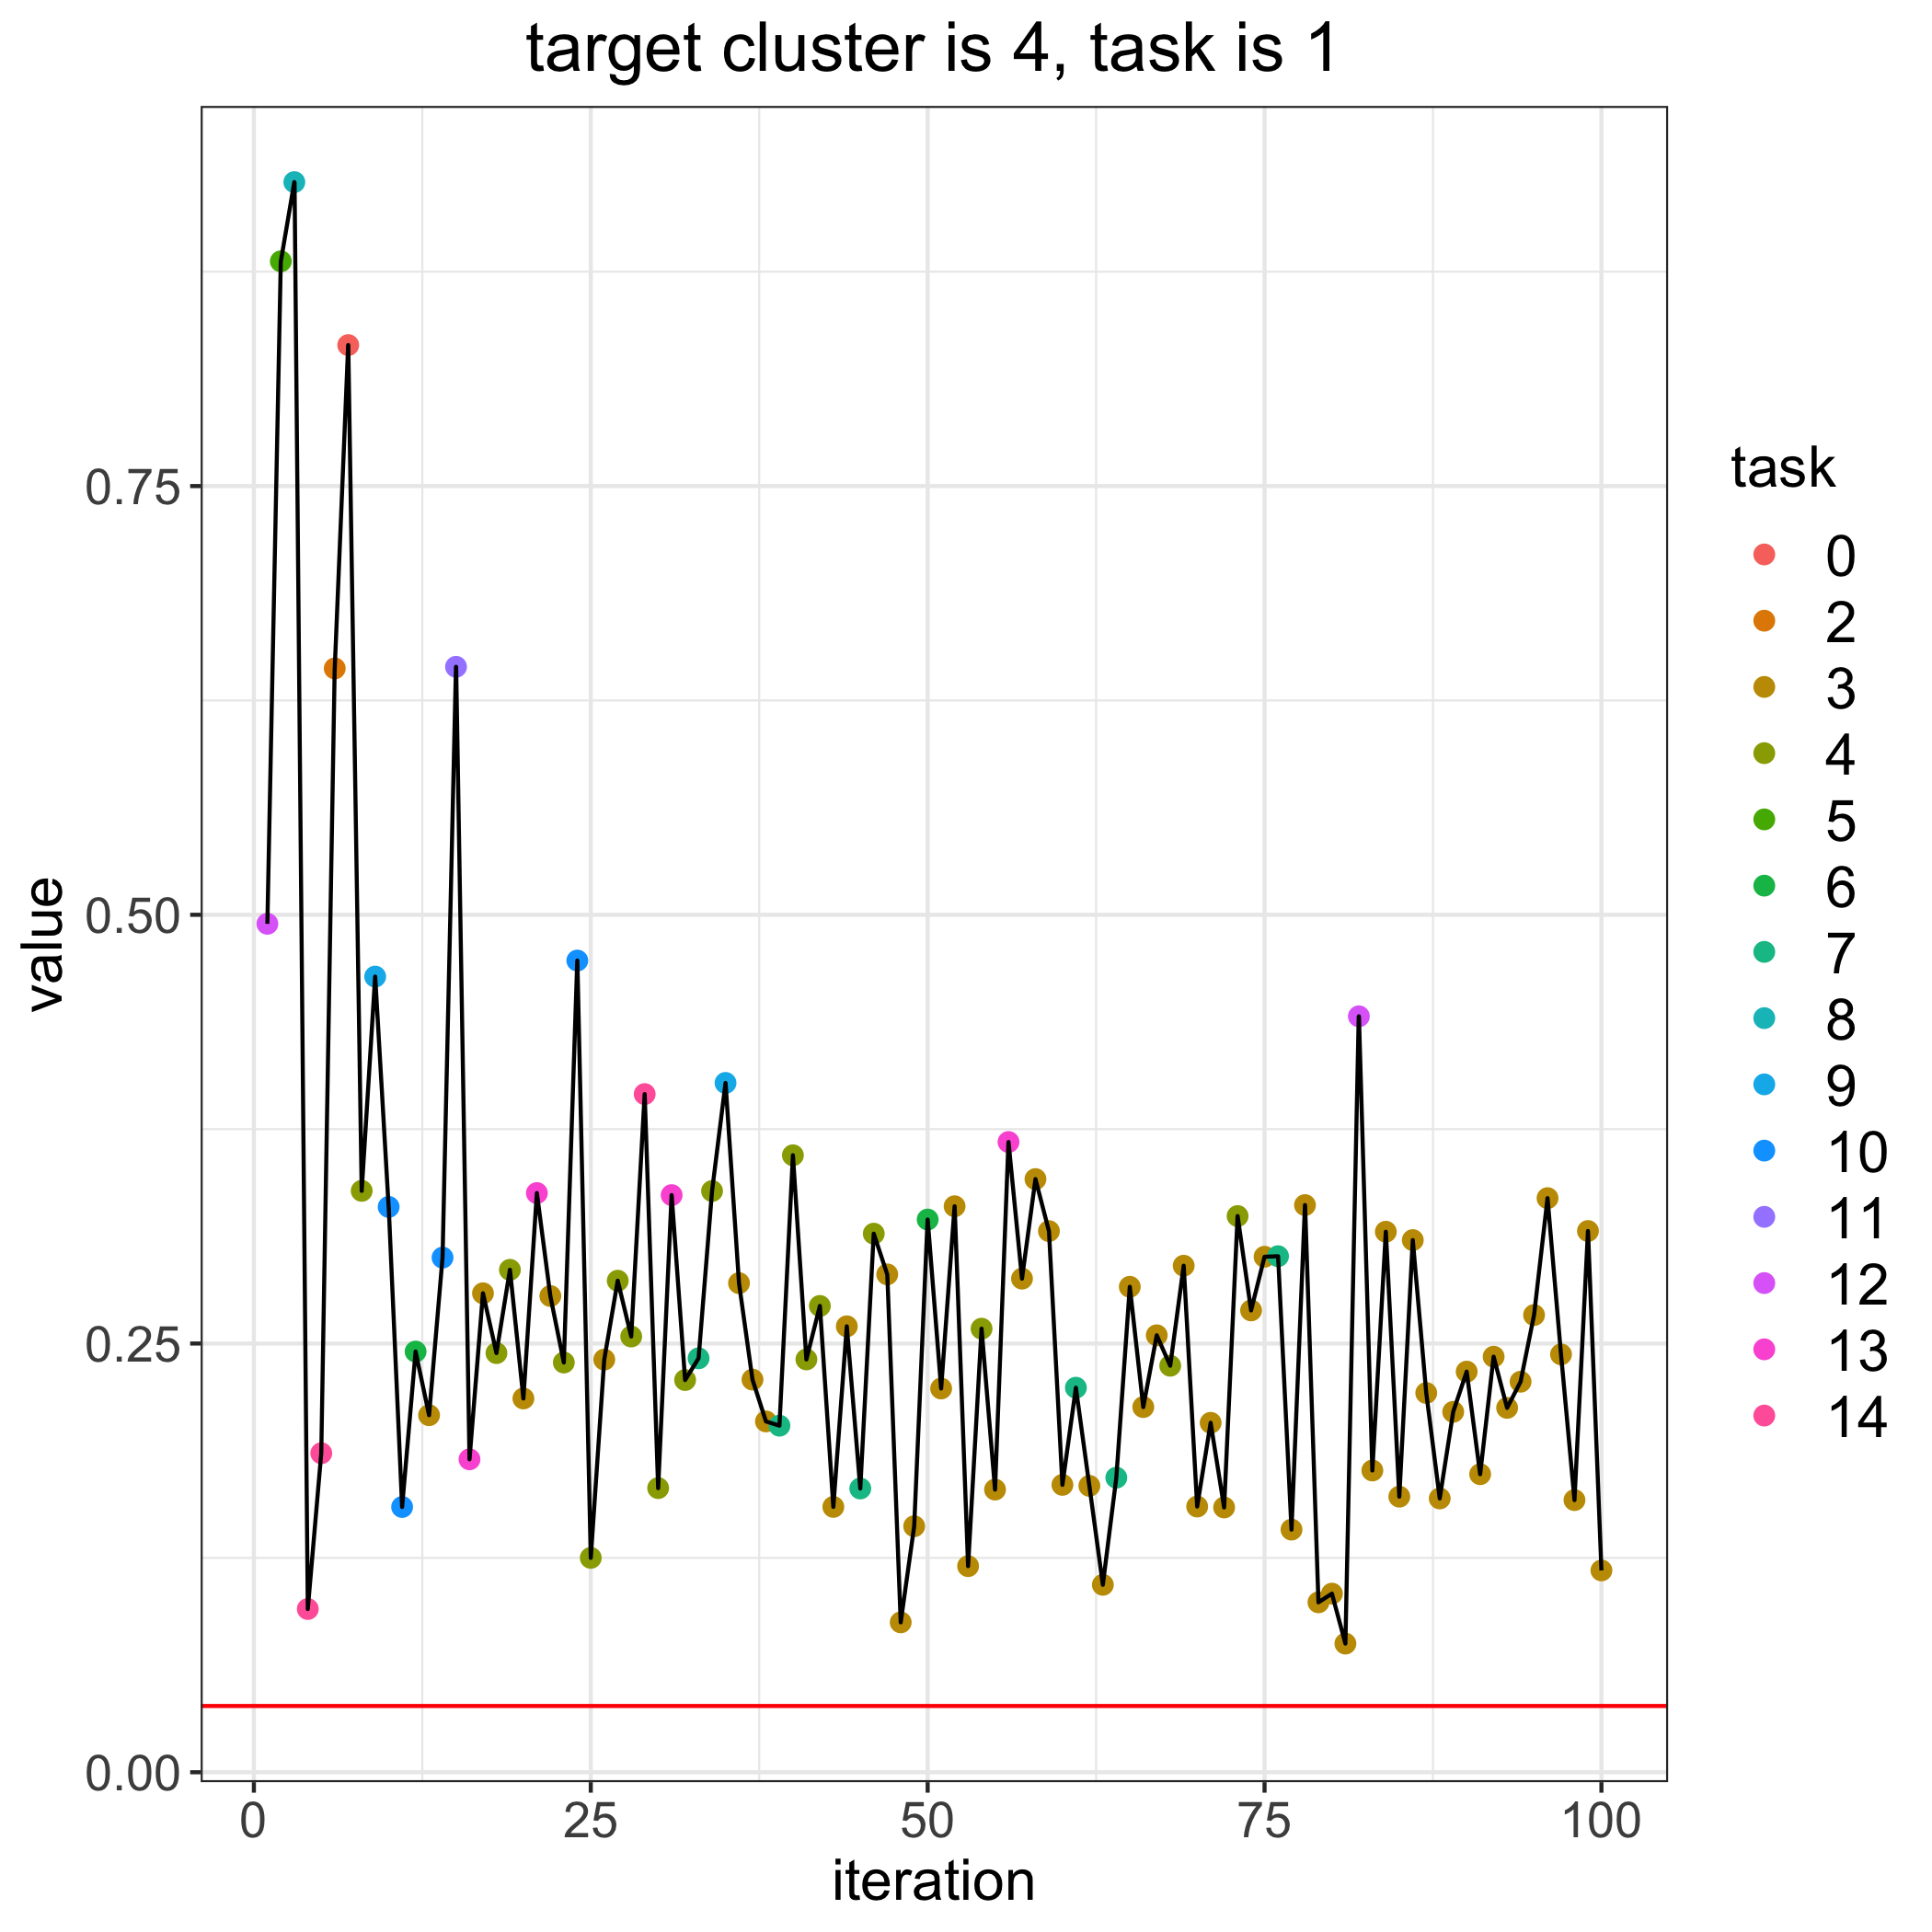

The data file committed next to this chart (first rows):
, losses, bandit_selects
0, 0.03864, 
1, 0.4948, 12.0
2, 0.8811, 5.0
3, 0.9272, 8.0
4, 0.09519, 14.0
5, 0.186, 14.0
6, 0.6437, 2.0
7, 0.8322, 0.0
8, 0.339, 4.0
9, 0.464, 9.0
10, 0.3297, 10.0
11, 0.1547, 10.0
12, 0.2453, 6.0
13, 0.2082, 3.0
14, 0.3001, 10.0
15, 0.6446, 11.0
16, 0.1825, 13.0
17, 0.2793, 3.0
18, 0.2444, 4.0
19, 0.293, 4.0
20, 0.218, 3.0
21, 0.3377, 13.0
22, 0.2777, 3.0
23, 0.2389, 4.0
24, 0.4733, 10.0
25, 0.125, 4.0
26, 0.2406, 3.0
27, 0.2866, 4.0
28, 0.2541, 4.0
29, 0.3954, 14.0
30, 0.1657, 4.0
31, 0.3365, 13.0
32, 0.2287, 4.0
33, 0.2414, 7.0
34, 0.3389, 4.0
35, 0.402, 9.0
36, 0.2852, 3.0
37, 0.229, 3.0
38, 0.2046, 3.0
39, 0.2021, 7.0
40, 0.3598, 4.0
41, 0.2407, 4.0
42, 0.2719, 4.0
43, 0.1547, 3.0
44, 0.26, 3.0
45, 0.1655, 7.0
46, 0.3141, 4.0
47, 0.2903, 3.0
48, 0.08741, 3.0
49, 0.1435, 3.0
50, 0.3223, 6.0
51, 0.2238, 3.0
52, 0.33, 3.0
53, 0.1202, 3.0
54, 0.2586, 4.0
55, 0.1648, 3.0
56, 0.3675, 13.0
57, 0.2878, 3.0
58, 0.3459, 3.0
59, 0.3155, 3.0
... 41 more rows
